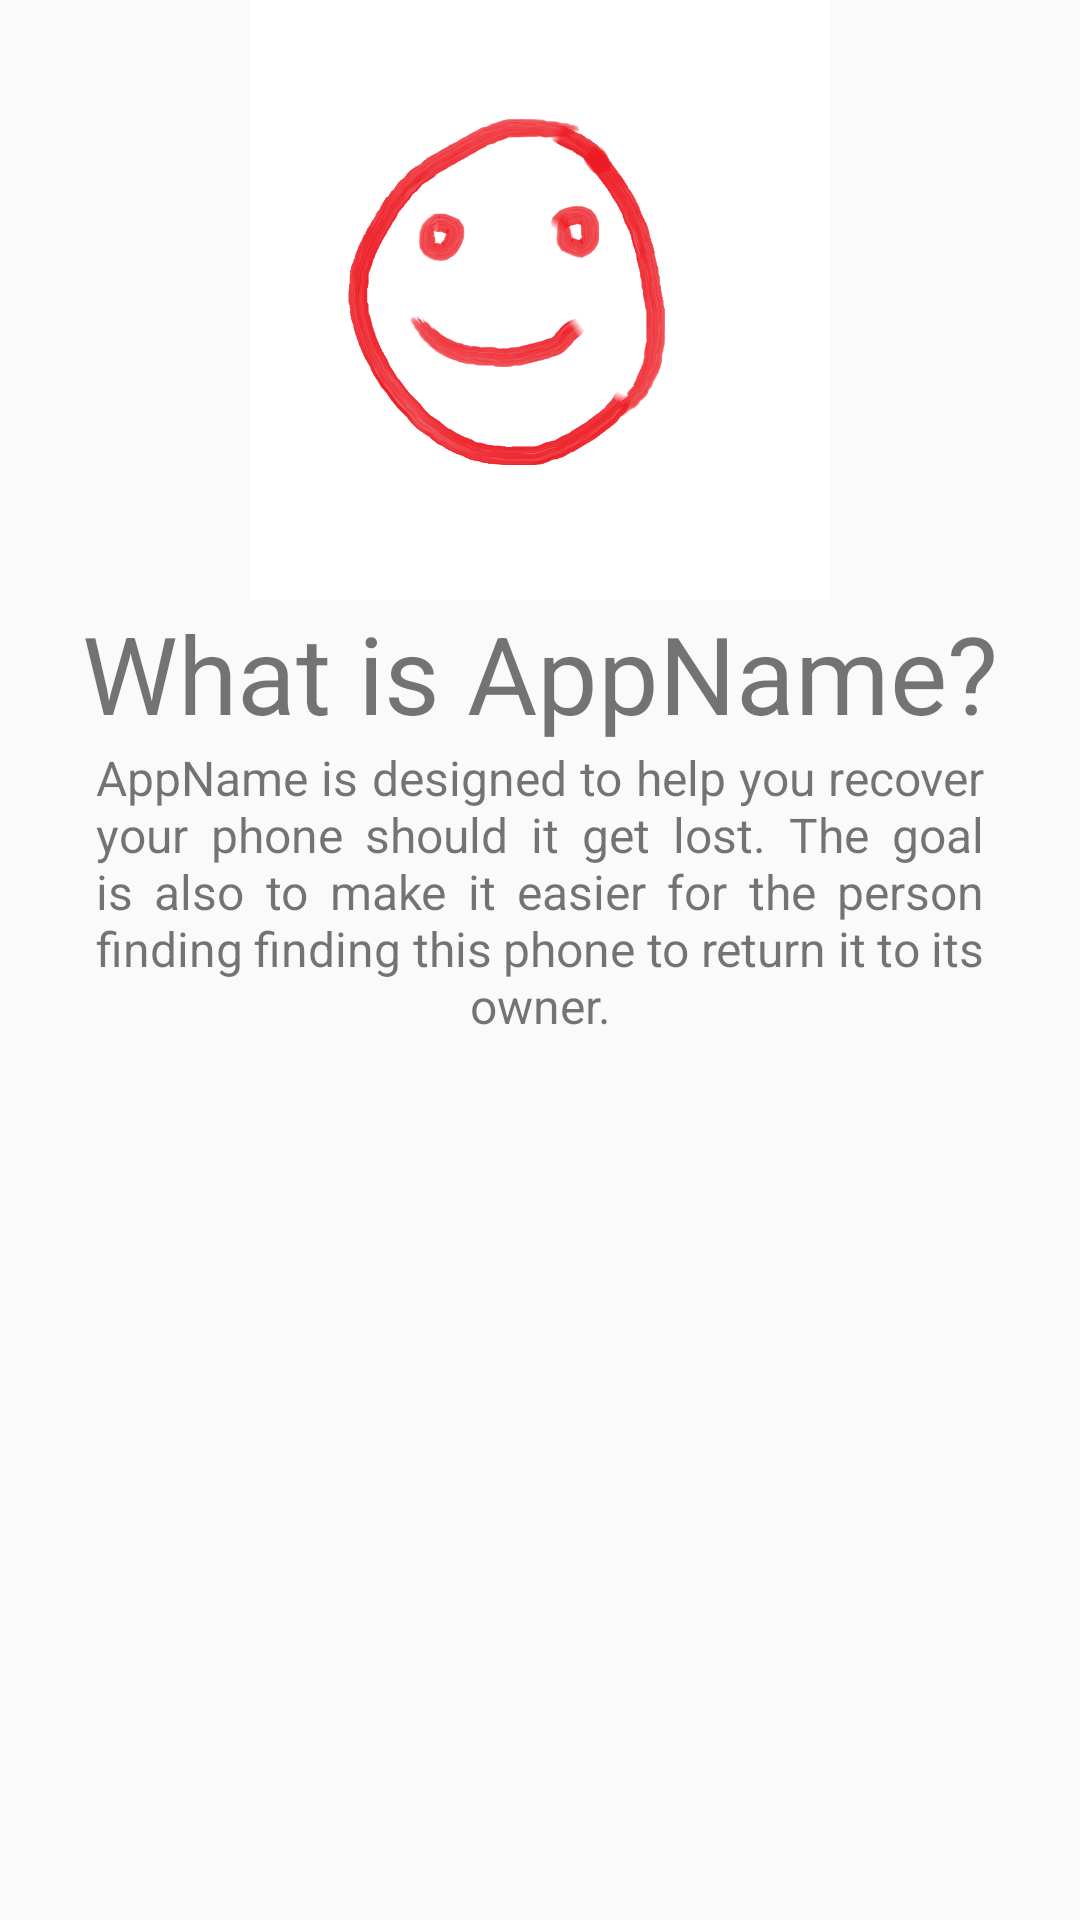

Android layout source for this screen:
<!-- AndroidManifest.xml: application theme Theme.LostPhoneAlert -->
<!-- res/layout/activity_about.xml -->
<?xml version="1.0" encoding="utf-8"?>

<LinearLayout xmlns:android="http://schemas.android.com/apk/res/android"
    android:orientation="vertical"
    android:layout_width="match_parent"
    android:layout_height="match_parent">

    <ImageView
        android:id="@+id/logoImageView"
        android:layout_width="200dp"
        android:layout_height="200dp"
        android:src="@drawable/app_logo"
        android:layout_gravity="center"
        android:layout_centerHorizontal="true" />

    <TextView
        android:id="@+id/textView"
        android:layout_width="match_parent"
        android:layout_height="wrap_content"
        android:text="What is AppName?"
        android:textSize="36sp"
        android:gravity="center" />

    <TextView
        android:id="@+id/textView"
        android:layout_width="match_parent"
        android:layout_height="wrap_content"
        android:text="AppName is designed to help you recover your phone should it get lost. The goal is also to make it easier for the person finding finding this phone to return it to its owner."
        android:textSize="16sp"
        android:gravity="center"
        android:paddingLeft="32dp"
        android:paddingRight="32dp"
        android:justificationMode="inter_word"/>
</LinearLayout>
<!-- resources referenced by this layout -->
<resources>
  <!-- drawable app_logo: png bitmap (drawable, 114475 bytes) -->
  <style name="Theme.LostPhoneAlert" parent="android:Theme.Material.Light.NoActionBar" />
</resources>
